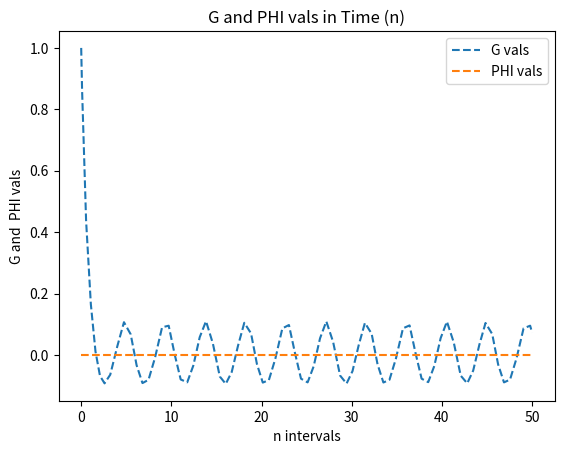

Python code for this plot:
# -*- coding: utf-8 -*-
"""d_coupled_des_n.ipynb

Automatically generated by Colaboratory.

Original file is located at
    https://colab.research.google.com/<link-removed>
"""

#importing important libraries
import numpy as np
import matplotlib.pyplot as plt
from scipy.integrate import solve_ivp


#creating a global variable 
eta=1
#defining a de function
def coupled_de_func(n,y):

    #defining the variables
    Sc=1
    sigma=1
    alpha=1
    epsilion=10
    global eta

    #assigning each DE a vector element (Conversion from scalar to vector components)
    X1=y[0]
    X2=y[1]
    X3=y[2]
    X5=y[3]
    X6=y[4]
    X7=y[5]
    X8=y[6]
      
    #defining the des 
    dX1dn=X2
    dX2dn=X3
    dX3dn=-(X1*X2)/2
    dX5dn=X7
    dX6dn=X8
    dX7dn=sigma/2*(-X1*X7+X5*X2+eta*X2*X7)
    dX8dn=Sc/2*(-X1*X8+eta*X2*X8)

    return np.array([dX1dn,dX2dn,dX3dn,dX5dn,dX6dn,dX7dn,dX8dn])
    
n_span=np.array([0,50]) #--defining the time vector ranging from 0-50(can be changed based on ones preference)
times=np.linspace(n_span[0],n_span[1],100) #--converting the y-components into a sort of array with given dimensions

#lets say for instance we set the initial conditions as follows 
y0=[4,1,0,0,1,1,0]

#solving the DE using solve_ivp function
solution=solve_ivp(coupled_de_func,n_span,y0,n_eval=times) #---calling the solve_ivp function to solve our coupled_system  of equations
n=solution.t
X1=solution.y[0] #storing the outputs of the solve_ivp results in the following defined vector components
X2=solution.y[1]
X3=solution.y[2]
X5=solution.y[3]
X6=solution.y[4]
X7=solution.y[5]
X8=solution.y[6]


#plotting the G and PHI results
plt.plot(n,X7,'--',label='G vals')
plt.plot(n,X8, '--', label='PHI vals')
plt.title('G and PHI vals in Time (n)')
plt.xlabel('n intervals')
plt.ylabel('G and  PHI vals')
plt.legend()
plt.show()



